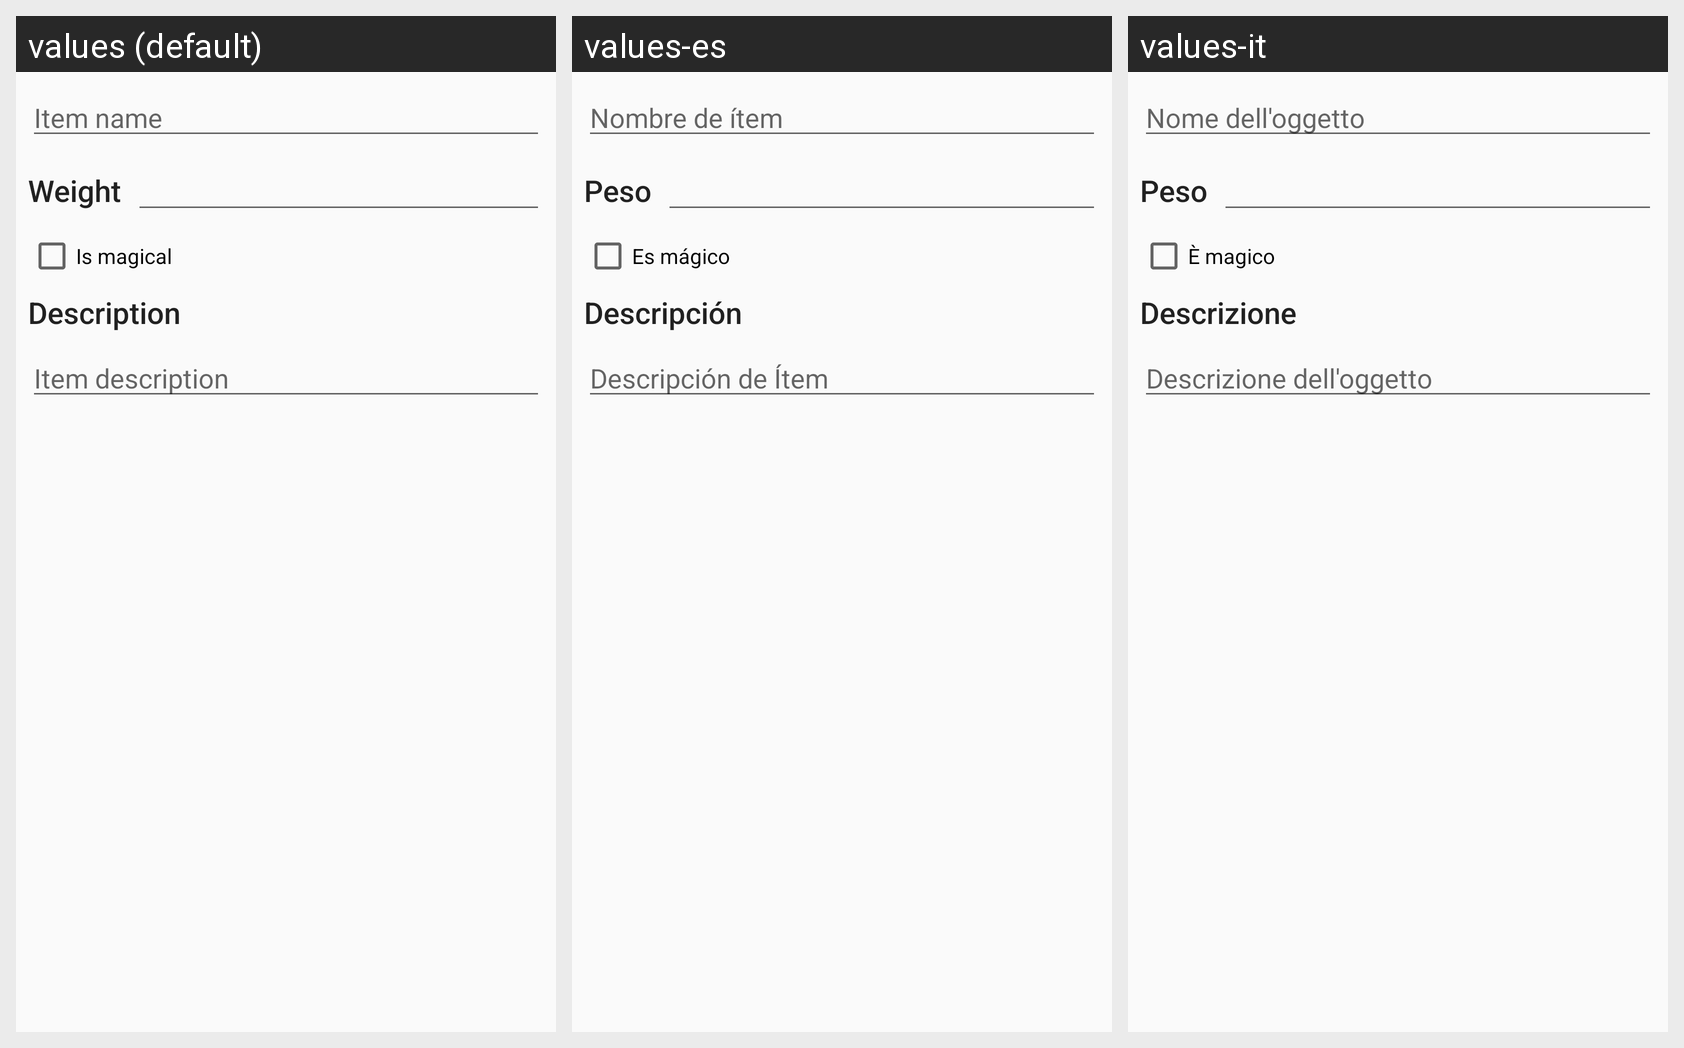

The same Android screen rendered under several of its app's locales, left to right. List the strings drawn on it with the default value and each locale's translation.
Android screen res/layout/activity_item_add.xml rendered under 3 locales, left to right: values (default), values-es, values-it. Device: Nexus 5 (rendered at 1080×1920; each locale shown at half size, 540×960, under a caption strip naming it); theme AppTheme.
Strings drawn on this screen, with the default value and each locale's value (text and hints the layout hard-codes, and strings that could not be matched under every locale, appear in the picture but are not listed):

item_name
  values: Item name
  values-es: Nombre de ítem
  values-it: Nome dell'oggetto

weight
  values: Weight
  values-es: Peso
  values-it: Peso

is_magical
  values: Is magical
  values-es: Es mágico
  values-it: È magico

description
  values: Description
  values-es: Descripción
  values-it: Descrizione

item_description
  values: Item description
  values-es: Descripción de Ítem
  values-it: Descrizione dell'oggetto
